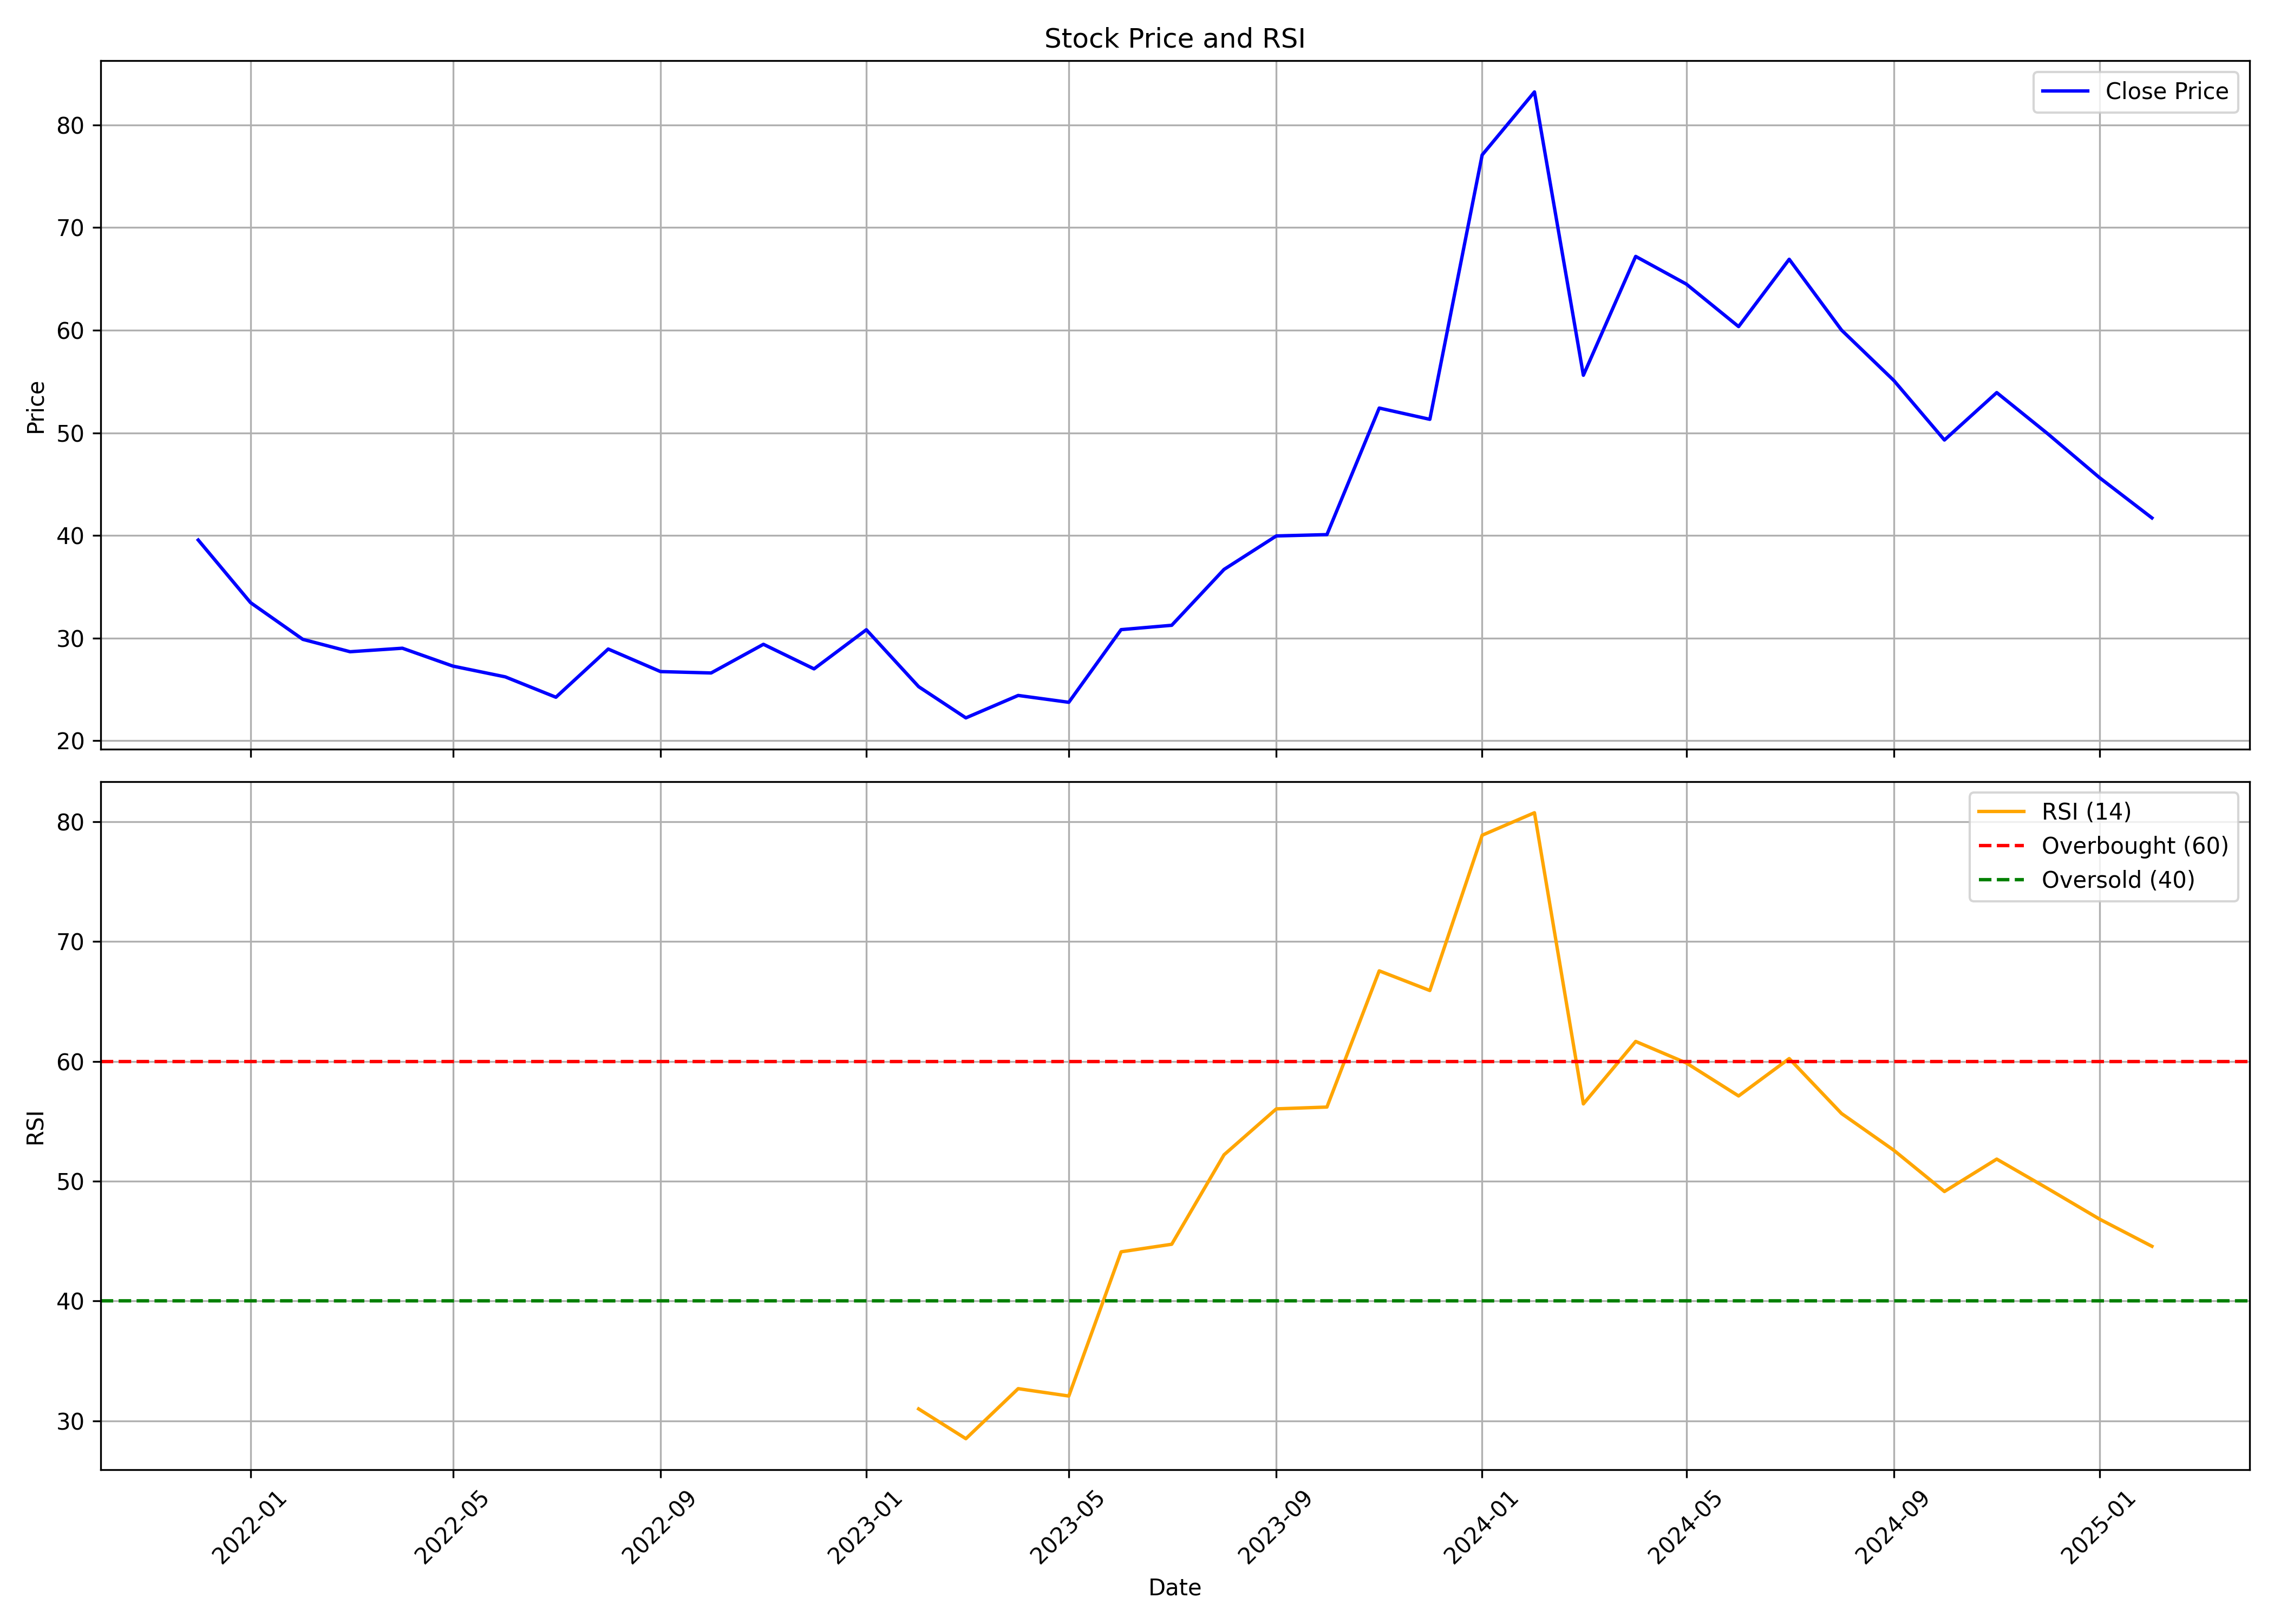

The data file committed next to this chart (first rows):
, date, symbol, open, high, low, close, volume, rsi
0, 2021-12-01, SIGACHI, 41.65, 45.57, 37.33, 39.56, 127220640, 
1, 2022-01-01, SIGACHI, 39.86, 40.79, 32.73, 33.46, 65636010, 
2, 2022-02-01, SIGACHI, 33.69, 40.26, 27.27, 29.88, 46159570, 
3, 2022-03-01, SIGACHI, 29.88, 31.53, 27.37, 28.67, 27419610, 
4, 2022-04-01, SIGACHI, 28.81, 33.41, 28.81, 29.02, 25498120, 
5, 2022-05-01, SIGACHI, 28.71, 29.02, 24.55, 27.27, 18260100, 
6, 2022-06-01, SIGACHI, 27.47, 28.73, 23.13, 26.22, 10486450, 
7, 2022-07-01, SIGACHI, 26.08, 28.46, 23.78, 24.24, 35288410, 
8, 2022-08-01, SIGACHI, 24.71, 30.08, 24.22, 28.94, 36780750, 
9, 2022-09-01, SIGACHI, 28.87, 31.24, 25.59, 26.74, 31825020, 
10, 2022-10-01, SIGACHI, 26.78, 27.88, 24.99, 26.6, 12359020, 
11, 2022-11-01, SIGACHI, 26.58, 29.77, 25.99, 29.4, 18425730, 
12, 2022-12-01, SIGACHI, 30.05, 30.56, 23.24, 27, 20818520, 
13, 2023-01-01, SIGACHI, 26.89, 35.79, 26.78, 30.82, 200226510, 
14, 2023-02-01, SIGACHI, 30.87, 31.7, 24.89, 25.27, 20406760, 30.99
15, 2023-03-01, SIGACHI, 25.36, 26.78, 21.88, 22.23, 24278940, 28.5
16, 2023-04-01, SIGACHI, 22.2, 25.09, 22.2, 24.41, 12721390, 32.68
17, 2023-05-01, SIGACHI, 24.41, 26.38, 22.91, 23.75, 17476060, 32.07
18, 2023-06-01, SIGACHI, 23.77, 31.84, 23.77, 30.83, 51240150, 44.1
19, 2023-07-01, SIGACHI, 31.36, 31.54, 28.23, 31.25, 33755980, 44.73
20, 2023-08-01, SIGACHI, 31.42, 38.93, 29.07, 36.69, 92024090, 52.2
21, 2023-09-01, SIGACHI, 36.93, 40.92, 34.99, 39.95, 89812010, 56.03
22, 2023-10-01, SIGACHI, 39.95, 43.83, 36.34, 40.08, 61735771, 56.18
23, 2023-11-01, SIGACHI, 40.98, 57.6, 40.98, 52.41, 70409744, 67.55
24, 2023-12-01, SIGACHI, 52.61, 55.56, 48.47, 51.32, 40059668, 65.91
25, 2024-01-01, SIGACHI, 51.42, 83.56, 51.37, 77.07, 105908750, 78.87
26, 2024-02-01, SIGACHI, 77.57, 95.74, 67.89, 83.21, 56585909, 80.75
27, 2024-03-01, SIGACHI, 83.76, 87.36, 53.91, 55.61, 78612144, 56.45
28, 2024-04-01, SIGACHI, 56.41, 71.88, 56.41, 67.19, 33939702, 61.66
29, 2024-05-01, SIGACHI, 67.19, 75.38, 62.4, 64.49, 36892679, 59.87
30, 2024-06-01, SIGACHI, 67.89, 67.89, 56.66, 60.35, 24744271, 57.11
31, 2024-07-01, SIGACHI, 60.68, 69.04, 56.01, 66.91, 46458601, 60.23
32, 2024-08-01, SIGACHI, 67.37, 69.77, 57.9, 60.01, 28049734, 55.65
33, 2024-09-01, SIGACHI, 60.34, 60.58, 53.75, 55.1, 36293967, 52.58
34, 2024-10-01, SIGACHI, 55.29, 56.16, 43.35, 49.3, 22390040, 49.13
35, 2024-11-01, SIGACHI, 49.69, 56.2, 47.38, 53.92, 29124147, 51.84
36, 2024-12-01, SIGACHI, 54.6, 56.45, 48.25, 49.94, 27615738, 49.4
37, 2025-01-01, SIGACHI, 50.0, 55.8, 44.21, 45.62, 35863765, 46.83
38, 2025-02-01, SIGACHI, 46.3, 47.0, 41.49, 41.71, 15988406, 44.56
